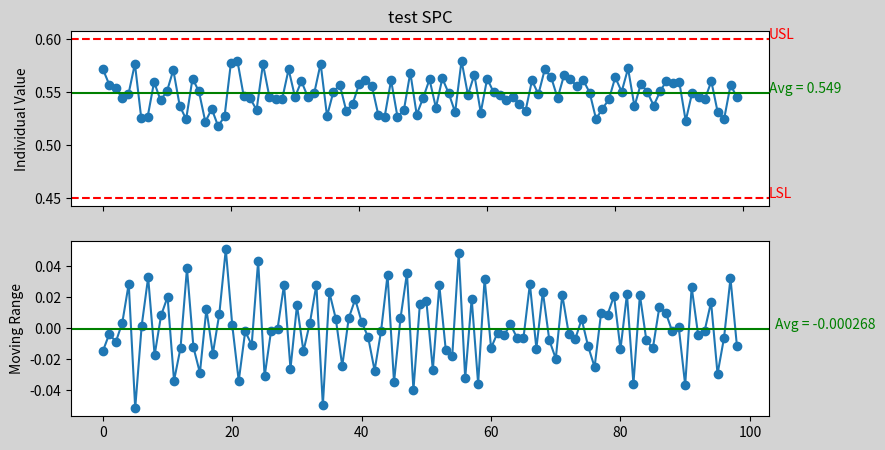

The script that saved this image:
"""
Generate minitab like plots
"""

import numpy as np
import matplotlib.pyplot as plt
from scipy.stats import norm
from matplotlib.patches import Rectangle

# parameters
FIGSIZE = (9, 5)


def non_none(lst: list):
    return [x for x in lst if x is not None][0]


def hist(
    data: np.ndarray, LSL: float = None, USL: float = None, title: str = "", nbins=None
):
    "generate minitab style histgram with statistic info"

    # decide case
    case = None
    target = None
    if (LSL is None) and (USL is None):
        case = "no bound"
    elif (LSL is not None) and (USL is not None):
        case = "two bound"
    else:
        case = "one bound"

    if case == "two bound":
        target = (LSL + USL) / 2

    # Calculate statistics
    sample_mean = np.mean(data)
    sample_std = np.std(data, ddof=1)

    # Process capability indices
    Cp = None
    Cpk = None
    if case == "two bound":
        if LSL > USL:
            raise "LSL larger than USL, please re-assign"
        Cp = (USL - LSL) / (6 * sample_std)
        Cpl = (sample_mean - LSL) / (3 * sample_std)
        Cpu = (USL - sample_mean) / (3 * sample_std)
        Cpk = min(Cpl, Cpu)
    elif case == "one bound":
        if USL is not None:
            Cpu = (USL - sample_mean) / (3 * sample_std)
            Cpk = Cpu
        else:
            Cpl = (sample_mean - LSL) / (3 * sample_std)
            Cpk = Cpl

    # Create a figure with a GridSpec layout
    fig = plt.figure(figsize=FIGSIZE)
    gs = fig.add_gridspec(1, 3, width_ratios=[1, 4, 1])

    # Set the figure background color
    fig.patch.set_facecolor("lightgrey")

    # Statistics on the left side
    ax_left = fig.add_subplot(gs[0, 0])
    ax_left.axis("off")
    if case == "no bound":
        stats_text_left = "\n".join(
            (
                f"Process Data",
                f"Sample Mean: {sample_mean:.4f}",
                f"Sample Std Dev: {sample_std:.4f}",
                f"Sample N: {len(data)}",
            )
        )
    else:
        if target:
            target_txt = f"Target: {target:.4f}"
        else:
            target_txt = "Target: None"

        if LSL:
            LSL_txt = f"LSL: {LSL:.4f}"
        else:
            LSL_txt = "LSL: None"

        if USL:
            USL_txt = f"USL: {USL:.4f}"
        else:
            USL_txt = "USL: None"

        stats_text_left = "\n".join(
            (
                f"Process Data",
                LSL_txt,
                target_txt,
                USL_txt,
                f"Sample Mean: {sample_mean:.4f}",
                f"Sample Std Dev: {sample_std:.4f}",
                f"Sample N: {len(data)}",
            )
        )
    ax_left.text(
        0.05,
        0.95,
        stats_text_left,
        transform=ax_left.transAxes,
        fontsize=10,
        verticalalignment="top",
        bbox=dict(facecolor="white", edgecolor="black"),
    )

    # Main plot
    ax_main = fig.add_subplot(gs[0, 1])
    # Update the bar color to match the provided image color
    bar_color = "#336699"
    count, bins, ignored = ax_main.hist(
        data, bins=nbins, density=True, alpha=0.6, color=bar_color, edgecolor="black"
    )

    # Add normal distribution curve
    # xmin, xmax = ax_main.set_xlim(LSL - 0.02, USL + 0.02)
    xmin, xmax = ax_main.get_xlim()
    if LSL is not None:
        xmin = LSL
    if USL is not None:
        xmax = USL
    x = np.linspace(xmin, xmax, 100)
    p = norm.pdf(x, sample_mean, sample_std)

    ax_main.plot(
        x, p, color="#8B0000", linewidth=2, label="Overall"
    )  # Darker red for the curve

    # Add specification limits and labels

    if LSL is not None:
        ax_main.axvline(
            LSL, color="#8B0000", linestyle="--"
        )  # Darker red for the lines
        ax_main.text(
            LSL, ax_main.get_ylim()[1], "LSL", color="#8B0000", ha="center", va="bottom"
        )  # Darker red for the text
    if USL is not None:
        ax_main.axvline(
            USL, color="#8B0000", linestyle="--"
        )  # Darker red for the lines

        ax_main.text(
            USL, ax_main.get_ylim()[1], "USL", color="#8B0000", ha="center", va="bottom"
        )  # Darker red for the text

    # Labels and title
    # ax_main.set_xlabel("Diameter")
    ax_main.set_title(title, fontsize=16, pad=30)

    # Remove y-axis label and ticks
    ax_main.set_ylabel("")
    ax_main.yaxis.set_visible(False)

    # Turn off the legend
    ax_main.legend().set_visible(False)

    # Statistics on the right side
    ax_right = fig.add_subplot(gs[0, 2])
    ax_right.axis("off")

    if case == "one bound":
        stats_text_right = "\n".join(
            (
                # f"Potential (Within) Capability",
                f"Cpk: {Cpk:.2f}",
            )
        )
    elif case == "no bound":
        stats_text_right = "\n".join(
            (
                f"Overall Capability",
                f"Cpm: *",
            )
        )
    elif case == "two bound":
        stats_text_right = "\n".join(
            (
                # f"Overall Capability",
                # f"Potential (Within) Capability",
                f"Cp: {Cp:.2f}",
                f"CPL: {Cpl:.2f}",
                f"CPU: {Cpu:.2f}",
                f"Cpk: {Cpk:.2f}",
            )
        )
    ax_right.text(
        0.05,
        0.95,
        stats_text_right,
        transform=ax_right.transAxes,
        fontsize=10,
        verticalalignment="top",
        bbox=dict(facecolor="white", edgecolor="black"),
    )

    # Adjust layout
    plt.tight_layout()

    fig = plt.gcf()

    return fig


def spc(data: np.ndarray, LSL: float = None, USL: float = None, title: str = ""):
    "draw SPC chart"
    fig = plt.figure(figsize=FIGSIZE)
    ax1 = fig.add_subplot(2, 1, 1)
    ax2 = fig.add_subplot(2, 1, 2)

    # top plot
    ax1.plot(data, "-o")
    ax1.set_xticklabels([])
    ax1.set_ylabel("Individual Value")

    ax1.axhline(USL, linestyle="--", color="red")
    xmin, xmax = ax1.get_xlim()
    ax1.text(xmax, USL, "USL", fontdict={"size": 10, "color": "red"})

    ax1.axhline(LSL, linestyle="--", color="red")
    ax1.text(xmax, LSL, "LSL", fontdict={"size": 10, "color": "red"})

    ax1.axhline(data.mean(), linestyle="-", color="green")
    ax1.text(
        xmax,
        data.mean(),
        f"Avg = {data.mean():.3}",
        fontdict={"size": 10, "color": "green"},
    )

    # bottom plot
    diff_val = np.diff(data)
    ax2.plot(diff_val, "-o")
    ax2.set_ylabel("Moving Range")
    ax2.axhline(diff_val.mean(), linestyle="-", color="green")
    ax2.text(
        xmax,
        diff_val.mean(),
        f"Avg = {diff_val.mean():.3}",
        fontdict={"size": 10, "color": "green"},
    )
    fig.patch.set_facecolor("lightgrey")

    ax1.set_title(title)
    return fig


def test_hist():
    # Generate some sample data
    np.random.seed(42)
    data = np.random.normal(loc=0.546, scale=0.019, size=100)

    # Specifications
    LSL = 0.5
    # USL = 0.6
    USL = None
    fig = hist(data, LSL, USL, nbins=20, title="test plot")
    fig.savefig("test.png")


def test_spc():
    data = np.random.normal(loc=0.546, scale=0.019, size=100)
    fig = spc(data, title="test SPC", LSL=0.45, USL=0.6)
    fig.savefig("test.png")


def main():
    test_spc()


if __name__ == "__main__":
    main()
